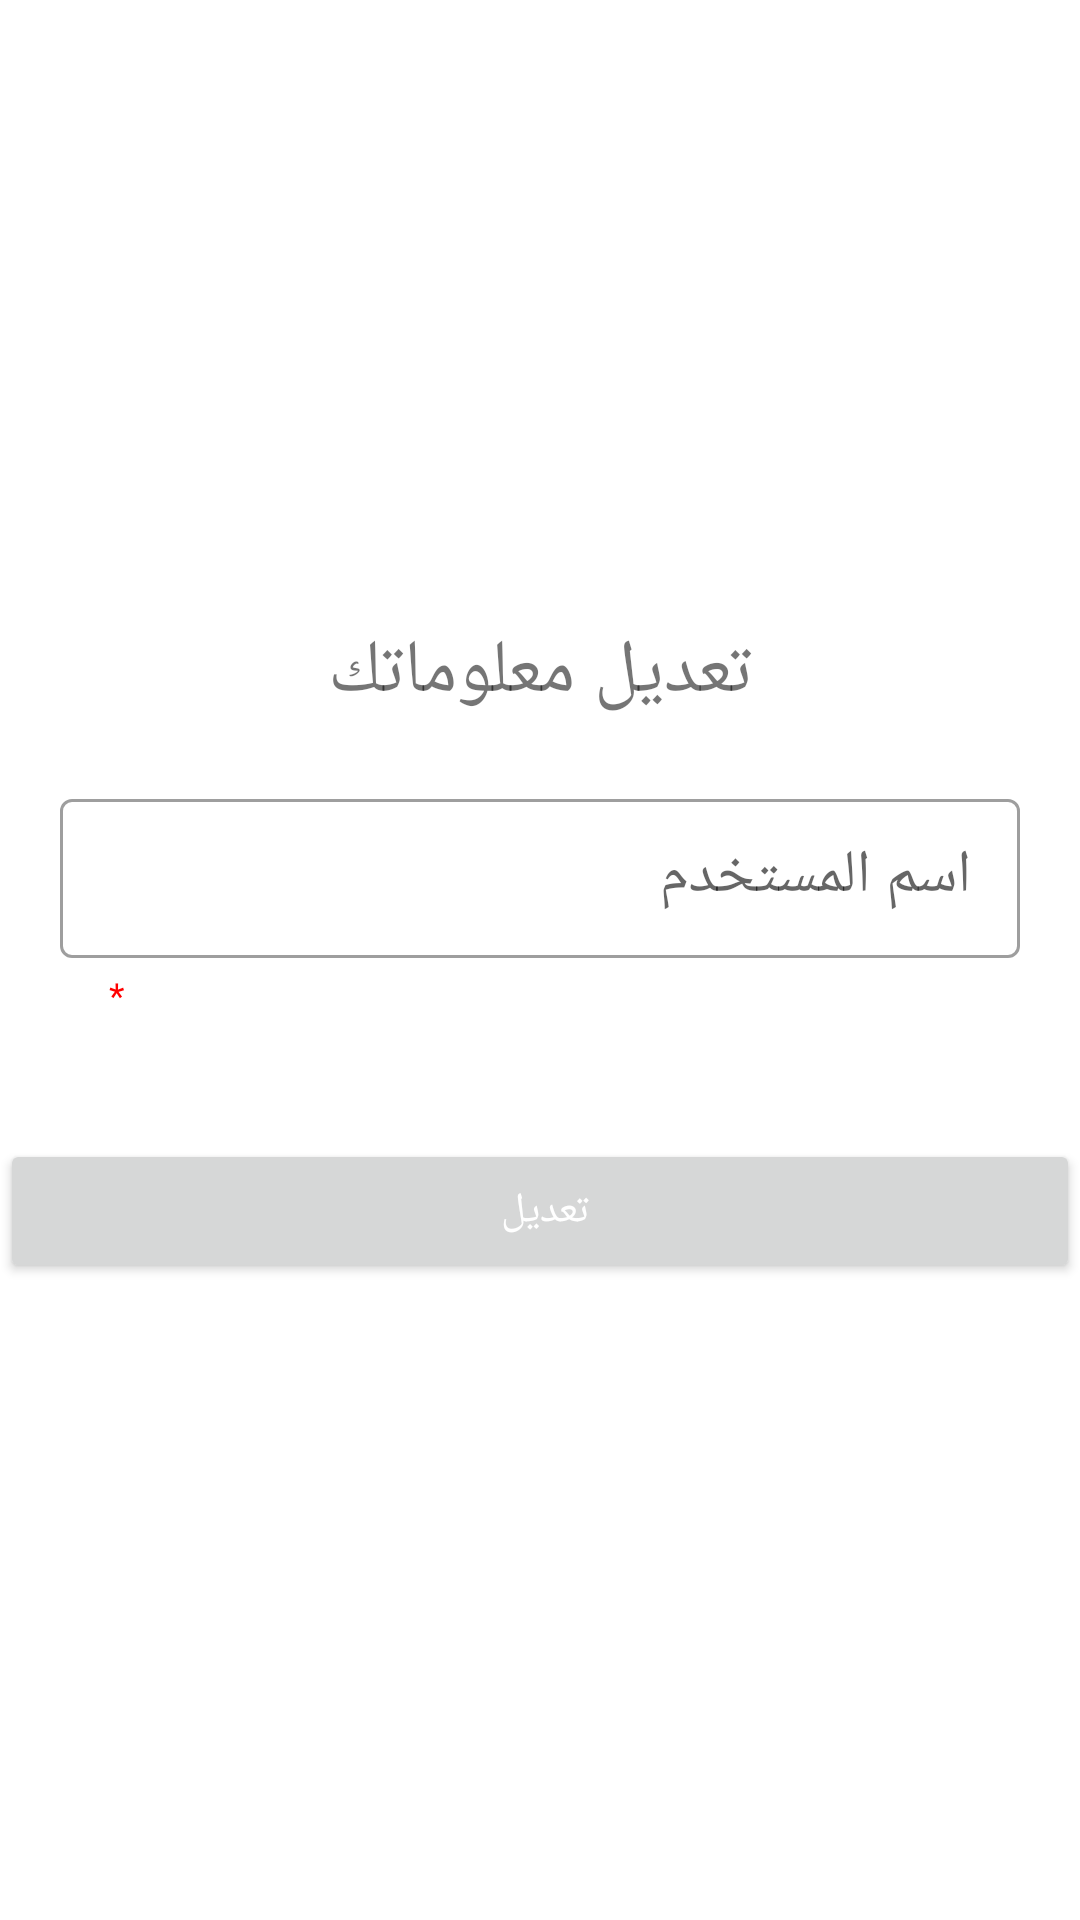

The Android layout XML behind this screen, and the referenced resources:
<!-- AndroidManifest.xml: application theme Theme.Athakar -->
<!-- res/layout/updata.xml -->
<?xml version="1.0" encoding="utf-8"?>
<LinearLayout xmlns:android="http://schemas.android.com/apk/res/android"
    xmlns:app="http://schemas.android.com/apk/res-auto"

    android:layout_width="match_parent"

    android:layout_height="wrap_content"
    android:layout_margin="10dp"
    android:gravity="center"
    android:orientation="vertical"
    app:layout_constraintBottom_toBottomOf="parent"
    app:layout_constraintEnd_toEndOf="parent"
    app:layout_constraintStart_toStartOf="parent"
    app:layout_constraintTop_toTopOf="parent">

    <TextView
        android:id="@+id/textView9"
        android:layout_width="wrap_content"
        android:layout_height="wrap_content"
        android:layout_marginTop="25dp"
        android:text="@string/update_your_information"
        android:textSize="25sp" />


    <com.google.android.material.textfield.TextInputLayout
        android:id="@+id/tvFullName"
        style="@style/Widget.MaterialComponents.TextInputLayout.OutlinedBox.Dense"
        android:layout_width="match_parent"
        android:layout_height="wrap_content"
        android:layout_margin="20dp"
        android:hint="@string/user_name"
        app:endIconMode="clear_text"
        app:helperText="*"
        app:helperTextTextColor="#FF0000"
        app:layout_constraintEnd_toEndOf="parent"
        app:counterMaxLength="15"
        app:layout_constraintStart_toStartOf="parent"
        app:layout_constraintTop_toBottomOf="@+id/etSignUpEmailLayout">

        <com.google.android.material.textfield.TextInputEditText
            android:id="@+id/editTextTextUserName"
            android:layout_width="match_parent"
            android:layout_height="wrap_content"
            android:maxLength="10"
            android:textSize="20sp" />
    </com.google.android.material.textfield.TextInputLayout>



    <Button
        android:textColor="@color/white"
        android:id="@+id/upDateInfoButton_xml"
        android:layout_width="match_parent"
        android:layout_height="wrap_content"
        android:layout_marginTop="20dp"
        android:layout_marginBottom="30dp"
        android:text="@string/edit" />
</LinearLayout>
<!-- resources referenced by this layout -->
<resources>
  <color name="white">#FFFFFFFF</color>
  <string name="edit">"تعديل "</string>
  <string name="update_your_information">تعديل معلوماتك</string>
  <string name="user_name">اسم المستخدم</string>
  <style name="Theme.Athakar" parent="Theme.MaterialComponents.DayNight.NoActionBar">
          
          <item name="colorPrimary">@color/Tiffany</item>
          <item name="colorOnPrimary">@color/white</item>
          
          <item name="colorSecondary">@color/teal_200</item>
          <item name="colorSecondaryVariant">@color/teal_700</item>
          <item name="colorOnSecondary">@color/black</item>
          
          <item name="android:statusBarColor" tools:targetApi="l">?attr/colorPrimaryVariant</item>
          
      </style>
  <color name="Tiffany">#502D55</color>
  <color name="teal_200">#502D55</color>
  <color name="teal_700">#847F85</color>
  <color name="black">#7d2941</color>
</resources>
